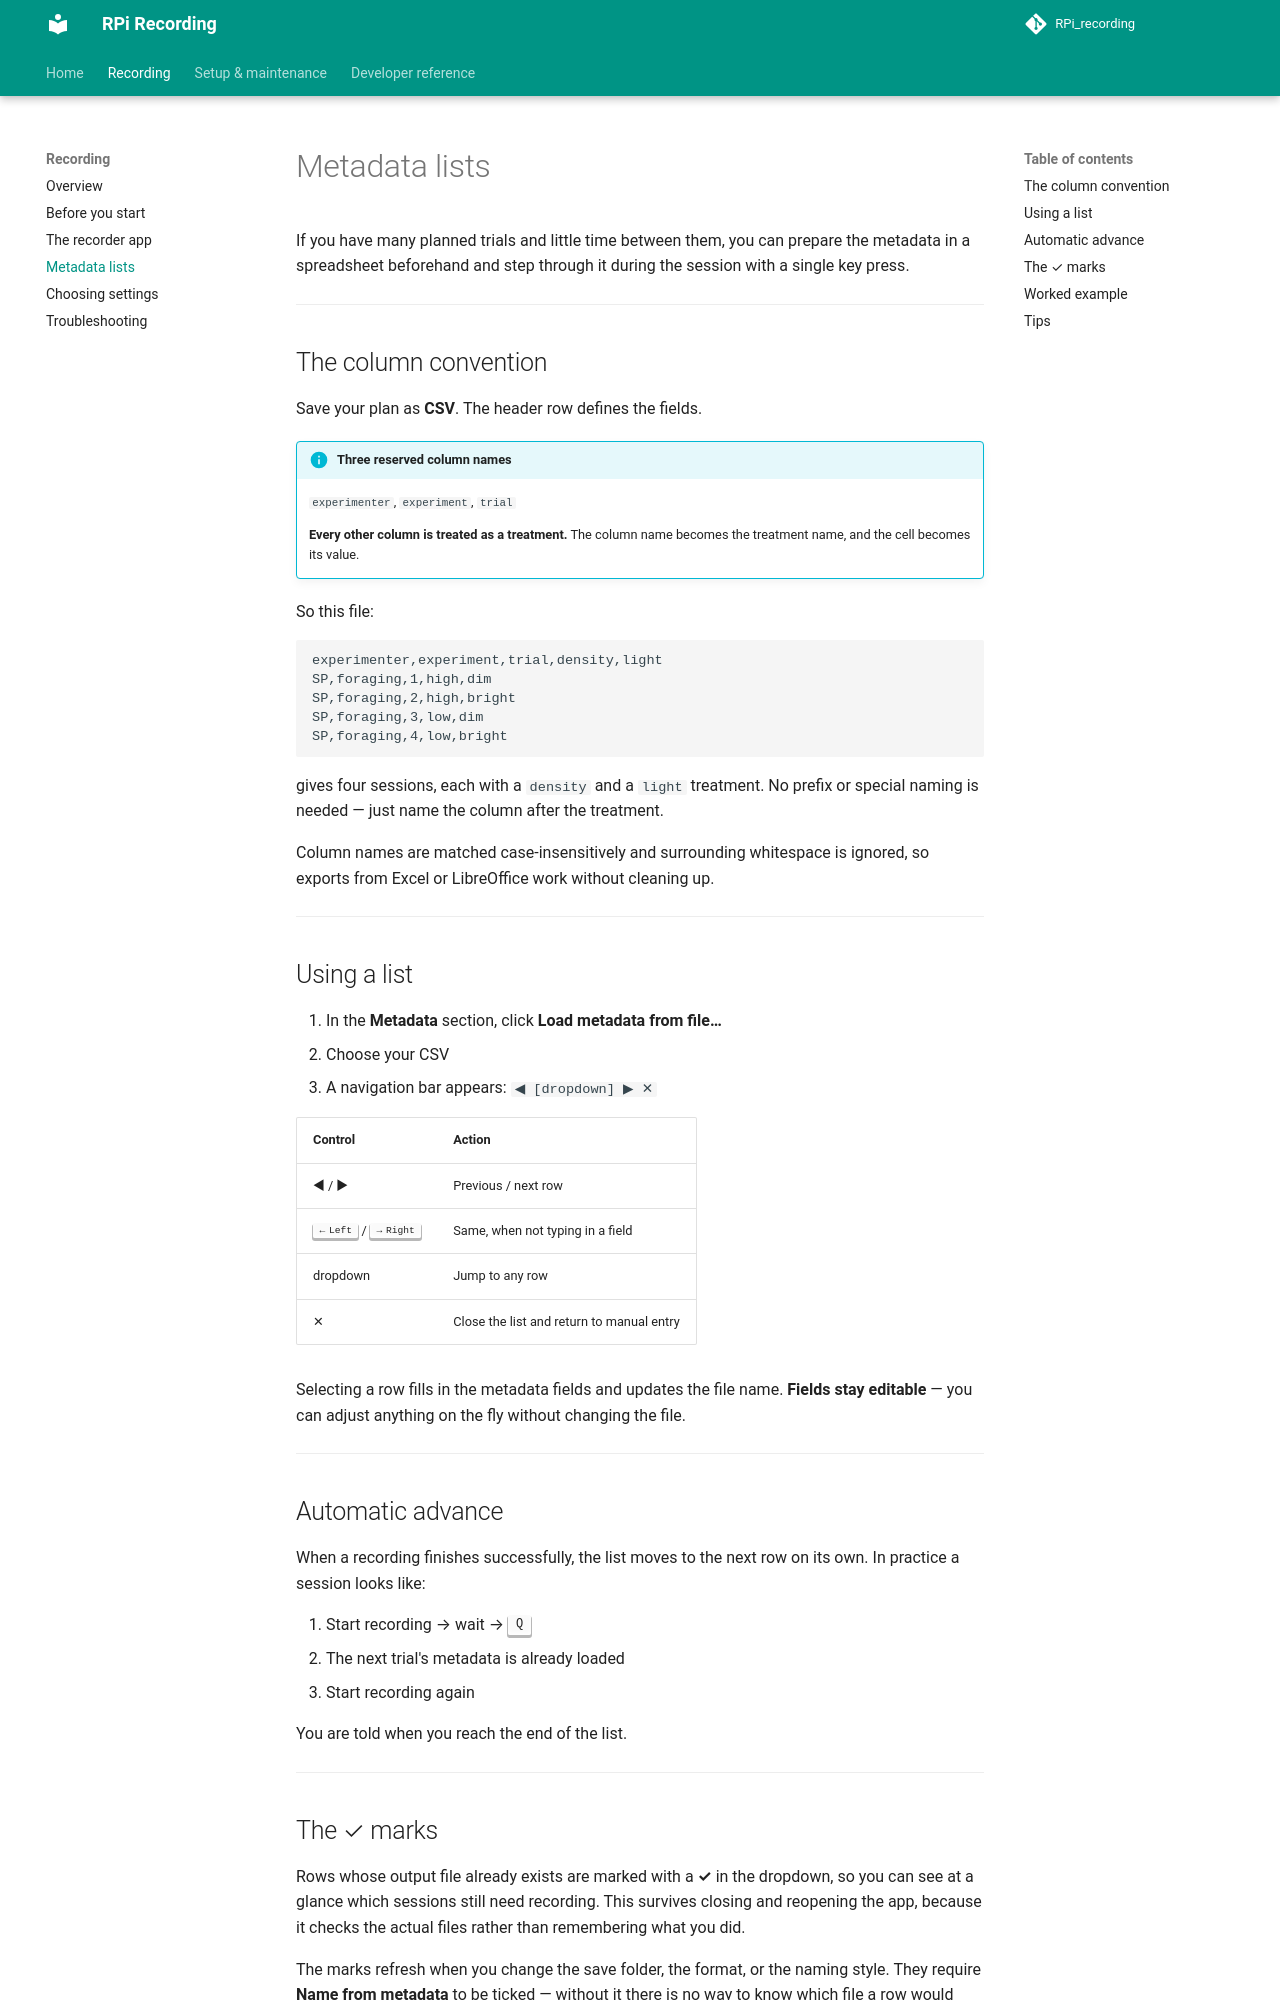

repository: StefanMPopp/RPi_recording · page: recording/metadata_lists/index.html · generator: mkdocs

# Metadata lists

If you have many planned trials and little time between them, you can prepare
the metadata in a spreadsheet beforehand and step through it during the session
with a single key press.

---

## The column convention

Save your plan as **CSV**. The header row defines the fields.

!!! info "Three reserved column names"
    `experimenter`, `experiment`, `trial`

    **Every other column is treated as a treatment.** The column name becomes
    the treatment name, and the cell becomes its value.

So this file:

```csv
experimenter,experiment,trial,density,light
SP,foraging,1,high,dim
SP,foraging,2,high,bright
SP,foraging,3,low,dim
SP,foraging,4,low,bright
```

gives four sessions, each with a `density` and a `light` treatment. No prefix or
special naming is needed — just name the column after the treatment.

Column names are matched case-insensitively and surrounding whitespace is
ignored, so exports from Excel or LibreOffice work without cleaning up.

---

## Using a list

1. In the **Metadata** section, click **Load metadata from file…**
2. Choose your CSV
3. A navigation bar appears: `◀  [dropdown]  ▶  ✕`

| Control | Action |
|---|---|
| ◀ / ▶ | Previous / next row |
| ++left++ / ++right++ | Same, when not typing in a field |
| dropdown | Jump to any row |
| ✕ | Close the list and return to manual entry |

Selecting a row fills in the metadata fields and updates the file name.
**Fields stay editable** — you can adjust anything on the fly without changing
the file.

---

## Automatic advance

When a recording finishes successfully, the list moves to the next row on its
own. In practice a session looks like:

1. Start recording → wait → ++q++
2. The next trial's metadata is already loaded
3. Start recording again

You are told when you reach the end of the list.

---
